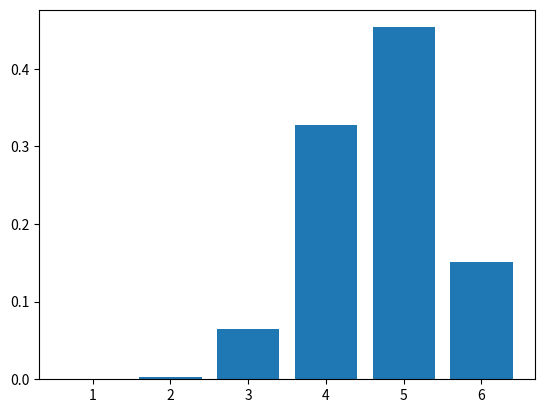

This figure's Python source:
import matplotlib.pyplot as plt
import numpy as np

digits = 6
sml = 10 ** (digits - 1)
lrg = (10**digits) - 1

counts = [0] * digits

print(sml, lrg + 1)

# for j in range(sml, lrg+1):
for j in range(lrg + 1):
    n = len(set(str(j).zfill(digits)))
    counts[n - 1] += 1
    if j % (10 ** (digits - 2)) == 0:
        print(j)


print(counts)
print(sum(counts))

x = np.arange(digits) + 1
c = np.asarray(counts) / sum(counts)

plt.bar(x, c)
plt.show()


# 10^9 result: [10, 22950, 2178000, 39160800, 210198240, 400075200, 279417600, 65318400, 3628800]
